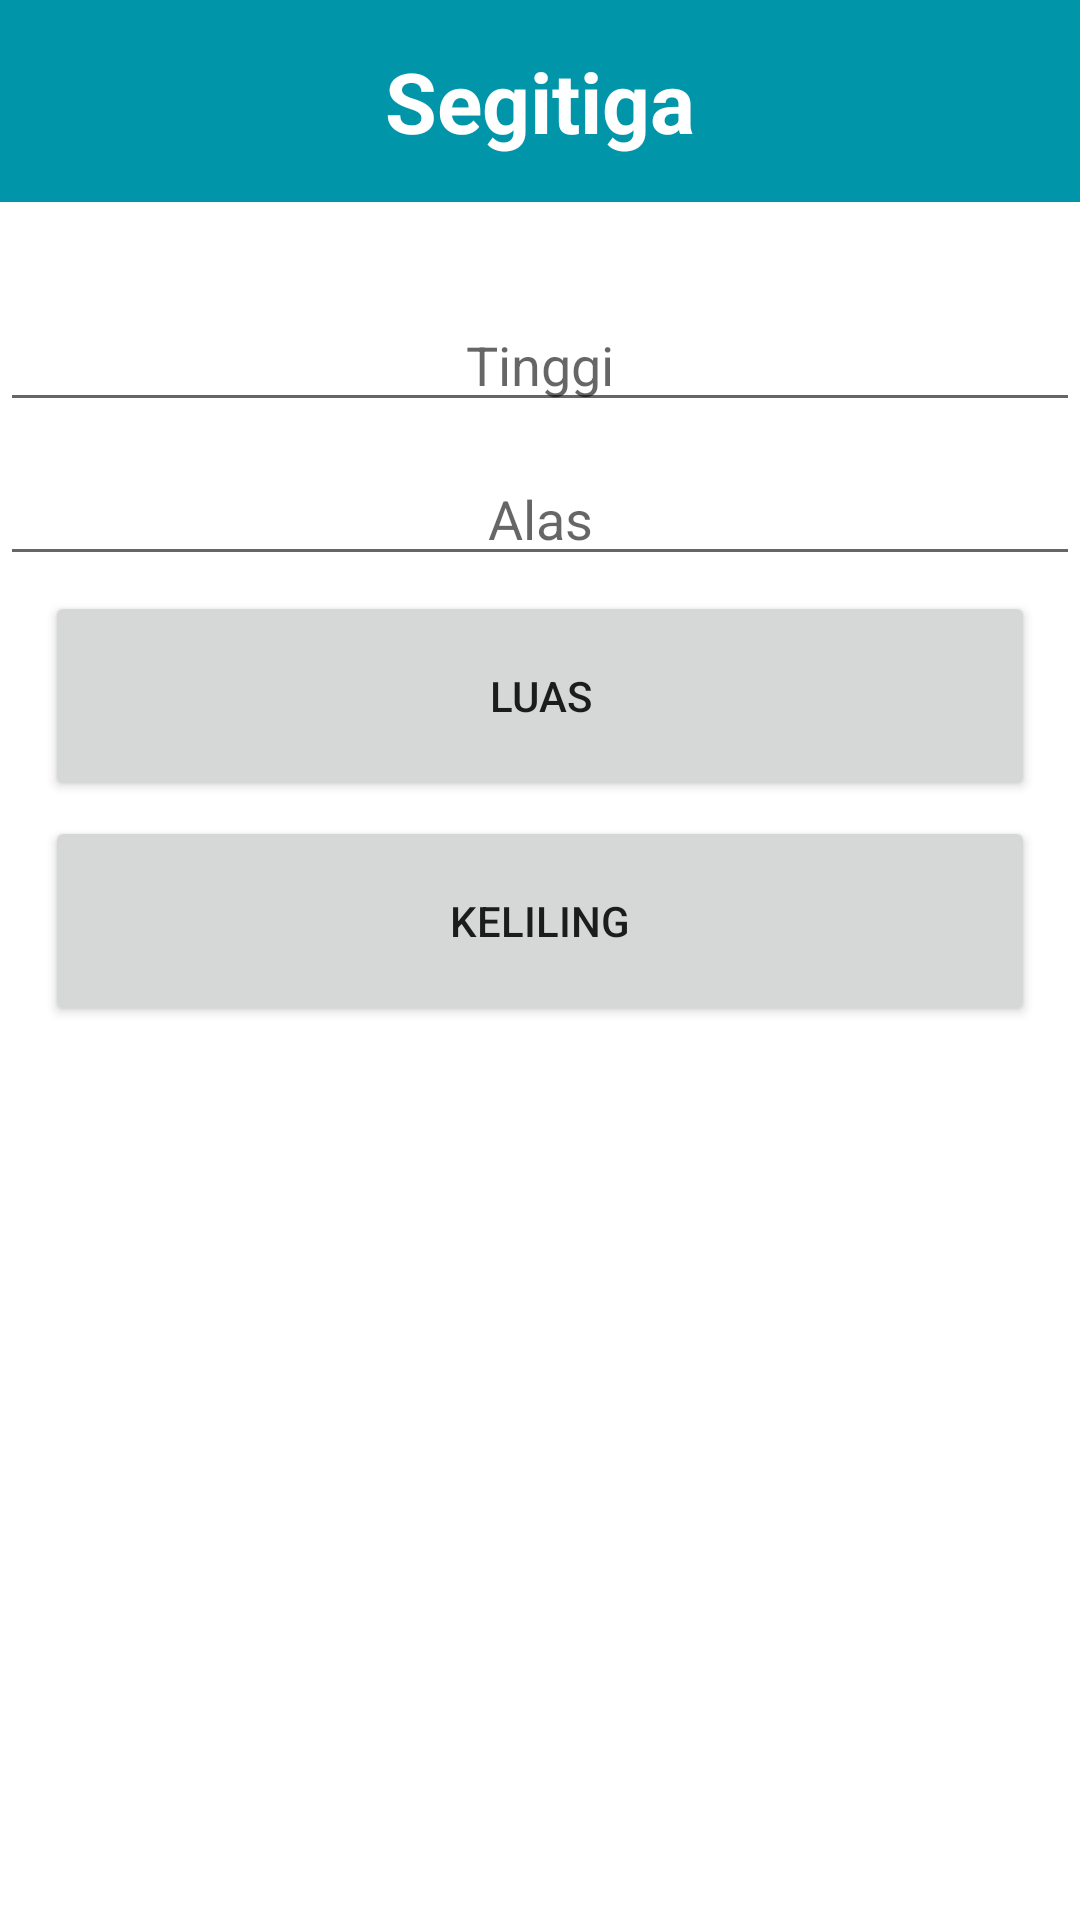

Produce the Android XML layout that renders to this screen, including the resource entries it uses.
<!-- AndroidManifest.xml: application theme Theme.Kalkulator_Bidang_Datar_PPB -->
<!-- res/layout/activity_segitiga.xml -->
<?xml version="1.0" encoding="utf-8"?>
<androidx.constraintlayout.widget.ConstraintLayout xmlns:android="http://schemas.android.com/apk/res/android"
    xmlns:app="http://schemas.android.com/apk/res-auto"
    xmlns:tools="http://schemas.android.com/tools"
    android:layout_width="match_parent"
    android:layout_height="match_parent"
    tools:context=".Segitiga">

    <Button
        android:id="@+id/btn_kelilingS"
        android:layout_width="0dp"
        android:layout_height="70dp"
        android:layout_marginStart="15dp"
        android:layout_marginTop="5dp"
        android:layout_marginEnd="15dp"
        android:text="Keliling"
        app:layout_constraintEnd_toEndOf="parent"
        app:layout_constraintHorizontal_bias="0.0"
        app:layout_constraintStart_toStartOf="parent"
        app:layout_constraintTop_toBottomOf="@+id/btn_luasS" />

    <EditText
        android:id="@+id/edt_tinggi"
        android:layout_width="0dp"
        android:layout_height="wrap_content"
        android:layout_marginTop="32dp"
        android:ems="10"
        android:hint="Tinggi"
        android:inputType="number"
        android:textAlignment="center"
        app:layout_constraintEnd_toEndOf="parent"
        app:layout_constraintHorizontal_bias="0.0"
        app:layout_constraintStart_toStartOf="parent"
        app:layout_constraintTop_toBottomOf="@+id/textView" />

    <EditText
        android:id="@+id/edt_alas"
        android:layout_width="0dp"
        android:layout_height="wrap_content"
        android:layout_marginTop="10dp"
        android:ems="10"
        android:hint="Alas"
        android:inputType="number"
        android:textAlignment="center"
        app:layout_constraintEnd_toEndOf="parent"
        app:layout_constraintHorizontal_bias="0.497"
        app:layout_constraintStart_toStartOf="parent"
        app:layout_constraintTop_toBottomOf="@+id/edt_tinggi" />

    <Button
        android:id="@+id/btn_luasS"
        android:layout_width="0dp"
        android:layout_height="70dp"
        android:layout_marginStart="15dp"
        android:layout_marginTop="5dp"
        android:layout_marginEnd="15dp"
        android:text="Luas"
        app:layout_constraintEnd_toEndOf="parent"
        app:layout_constraintHorizontal_bias="0.0"
        app:layout_constraintStart_toStartOf="parent"
        app:layout_constraintTop_toBottomOf="@+id/edt_alas" />

    <TextView
        android:id="@+id/textView"
        android:layout_width="0dp"
        android:layout_height="wrap_content"
        android:background="@color/Bluenew"
        android:padding="15dp"
        android:text="Segitiga"
        android:textAlignment="center"
        android:textColor="@color/white"
        android:textSize="28sp"
        android:textStyle="bold"
        app:layout_constraintEnd_toEndOf="parent"
        app:layout_constraintStart_toStartOf="parent"
        app:layout_constraintTop_toTopOf="parent" />

    <TextView
        android:id="@+id/txt_judul"
        android:layout_width="0dp"
        android:layout_height="wrap_content"
        android:layout_marginStart="15dp"
        android:layout_marginTop="10dp"
        android:layout_marginEnd="15dp"
        android:textSize="20sp"
        app:layout_constraintEnd_toEndOf="parent"
        app:layout_constraintStart_toStartOf="parent"
        app:layout_constraintTop_toBottomOf="@+id/btn_kelilingS" />

    <TextView
        android:id="@+id/txt_hasil"
        android:layout_width="0dp"
        android:layout_height="wrap_content"
        android:layout_marginTop="5dp"
        android:textSize="20sp"
        app:layout_constraintEnd_toEndOf="@+id/txt_judul"
        app:layout_constraintHorizontal_bias="0.0"
        app:layout_constraintStart_toStartOf="@+id/txt_judul"
        app:layout_constraintTop_toBottomOf="@+id/txt_judul" />

</androidx.constraintlayout.widget.ConstraintLayout>
<!-- resources referenced by this layout -->
<resources>
  <color name="Bluenew">#0095A8</color>
  <color name="white">#FFFFFFFF</color>
  <style name="Theme.Kalkulator_Bidang_Datar_PPB" parent="Theme.MaterialComponents.DayNight.DarkActionBar">
          
          <item name="colorPrimary">@color/purple_500</item>
          <item name="colorPrimaryVariant">@color/purple_700</item>
          <item name="colorOnPrimary">@color/white</item>
          
          <item name="colorSecondary">@color/teal_200</item>
          <item name="colorSecondaryVariant">@color/teal_700</item>
          <item name="colorOnSecondary">@color/black</item>
          
          <item name="android:statusBarColor" tools:targetApi="l">?attr/colorPrimaryVariant</item>
          
      </style>
  <color name="purple_500">#FF6200EE</color>
  <color name="purple_700">#FF3700B3</color>
  <color name="teal_200">#FF03DAC5</color>
  <color name="teal_700">#FF018786</color>
  <color name="black">#FF000000</color>
</resources>
